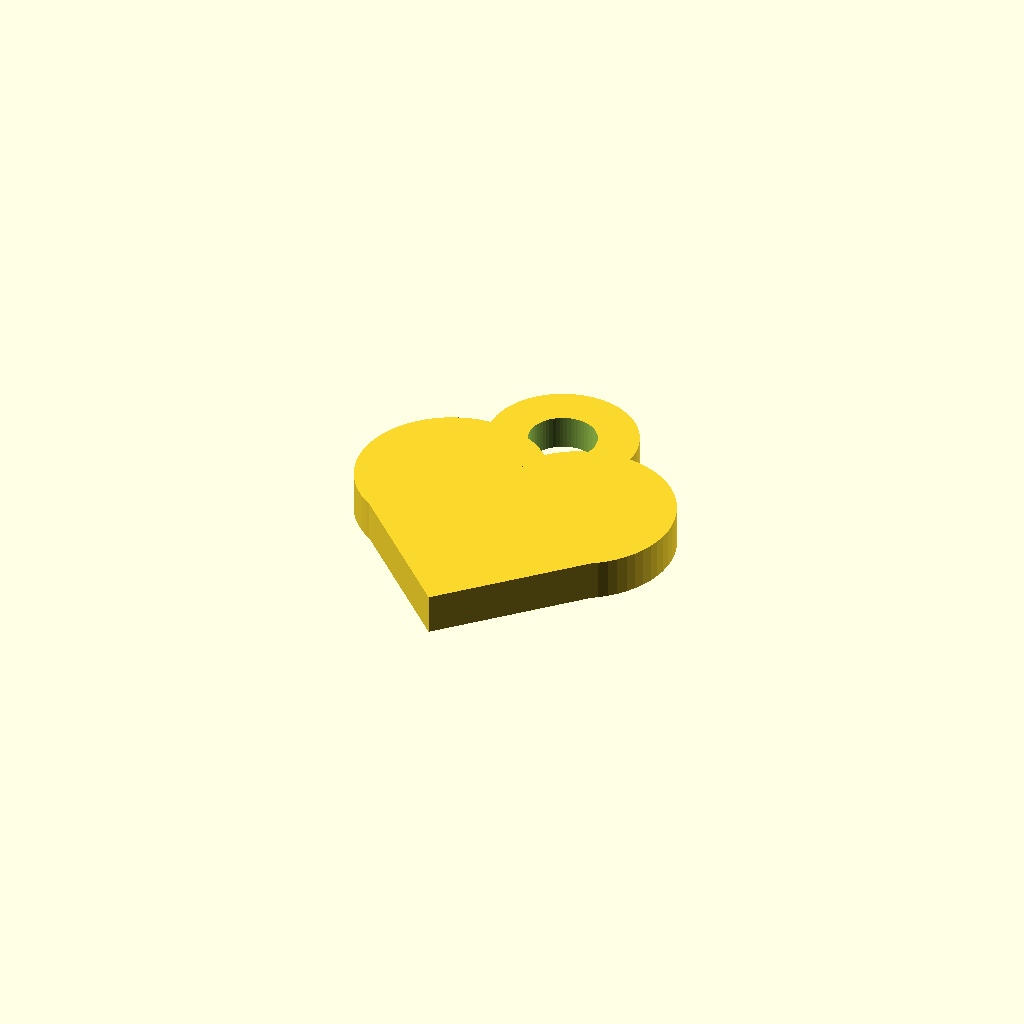
Cell 1: the model at its default parameters.
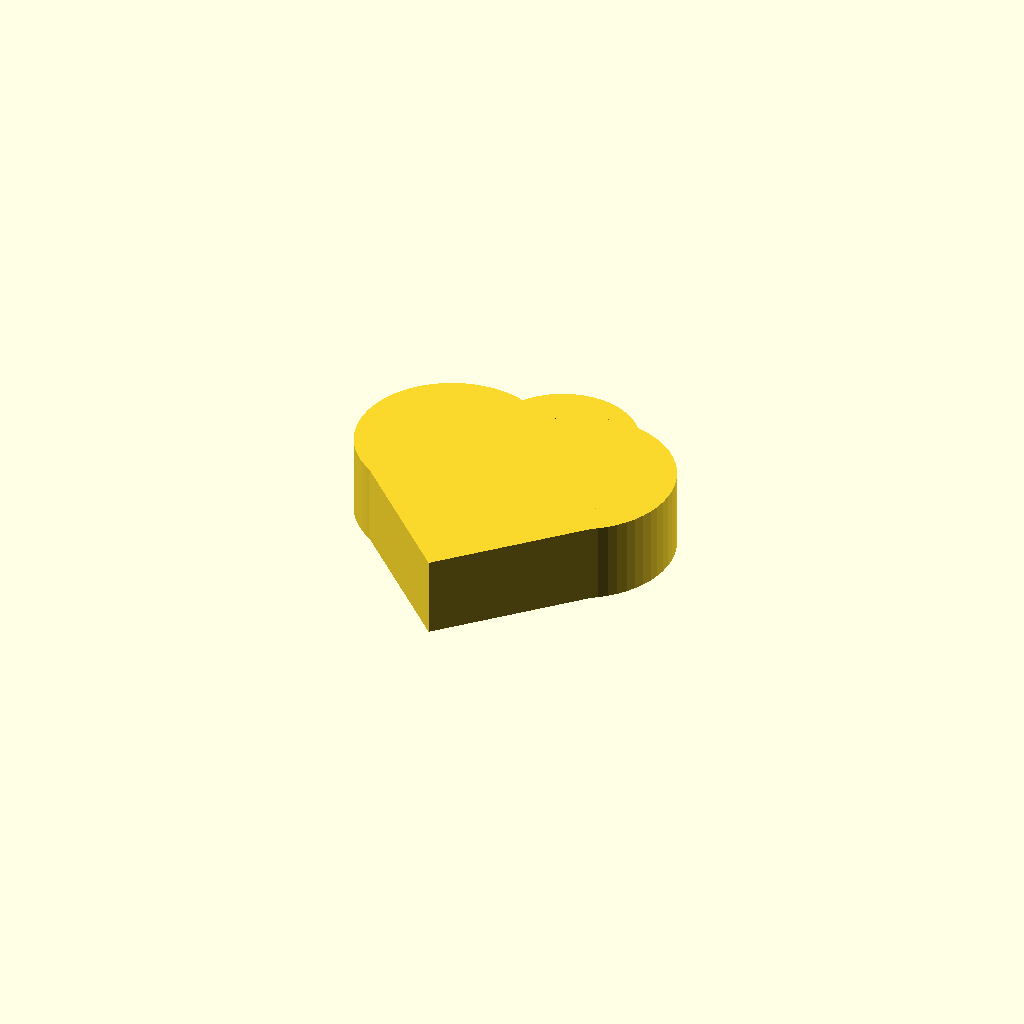
Cell 2: altura = 6 (everything else at default).
One fixed orthographic camera (rotation 55°, 0°, 25°; colour scheme Cornfield) for every cell.
OpenSCAD source file public/models/blank_coracao.scad:
$fn = 60;
altura = 3;

module coracao_base_cubo() {
    union() {
        // As duas metades superiores (arredondadas para formar o topo do coração)
        translate([-5, 5, 0]) cylinder(h = altura, r = 7);
        translate([5, 5, 0]) cylinder(h = altura, r = 7);
        
        // O Bico: um cubo rodado a 45 graus para criar uma ponta geométrica
        translate([0, -9.65, 0]) 
        rotate([0, 0, 45]) 
        cube([13.5, 13, altura], center = false);
    }
}

// Junta a forma com a argola física
union() {
    coracao_base_cubo();
    
    // Argola integrada no topo (também com aspeto robusto)
    translate([0, 13, 0]) 
    difference() {
        cylinder(h = 2.5, r = 5.5, center = false);
        translate([0, 0, -1]) cylinder(h = altura + 2, r = 2.5);
    }
}
Customizer parameters (derived from the source; name, type, default, range or options):
altura: number, default 3
